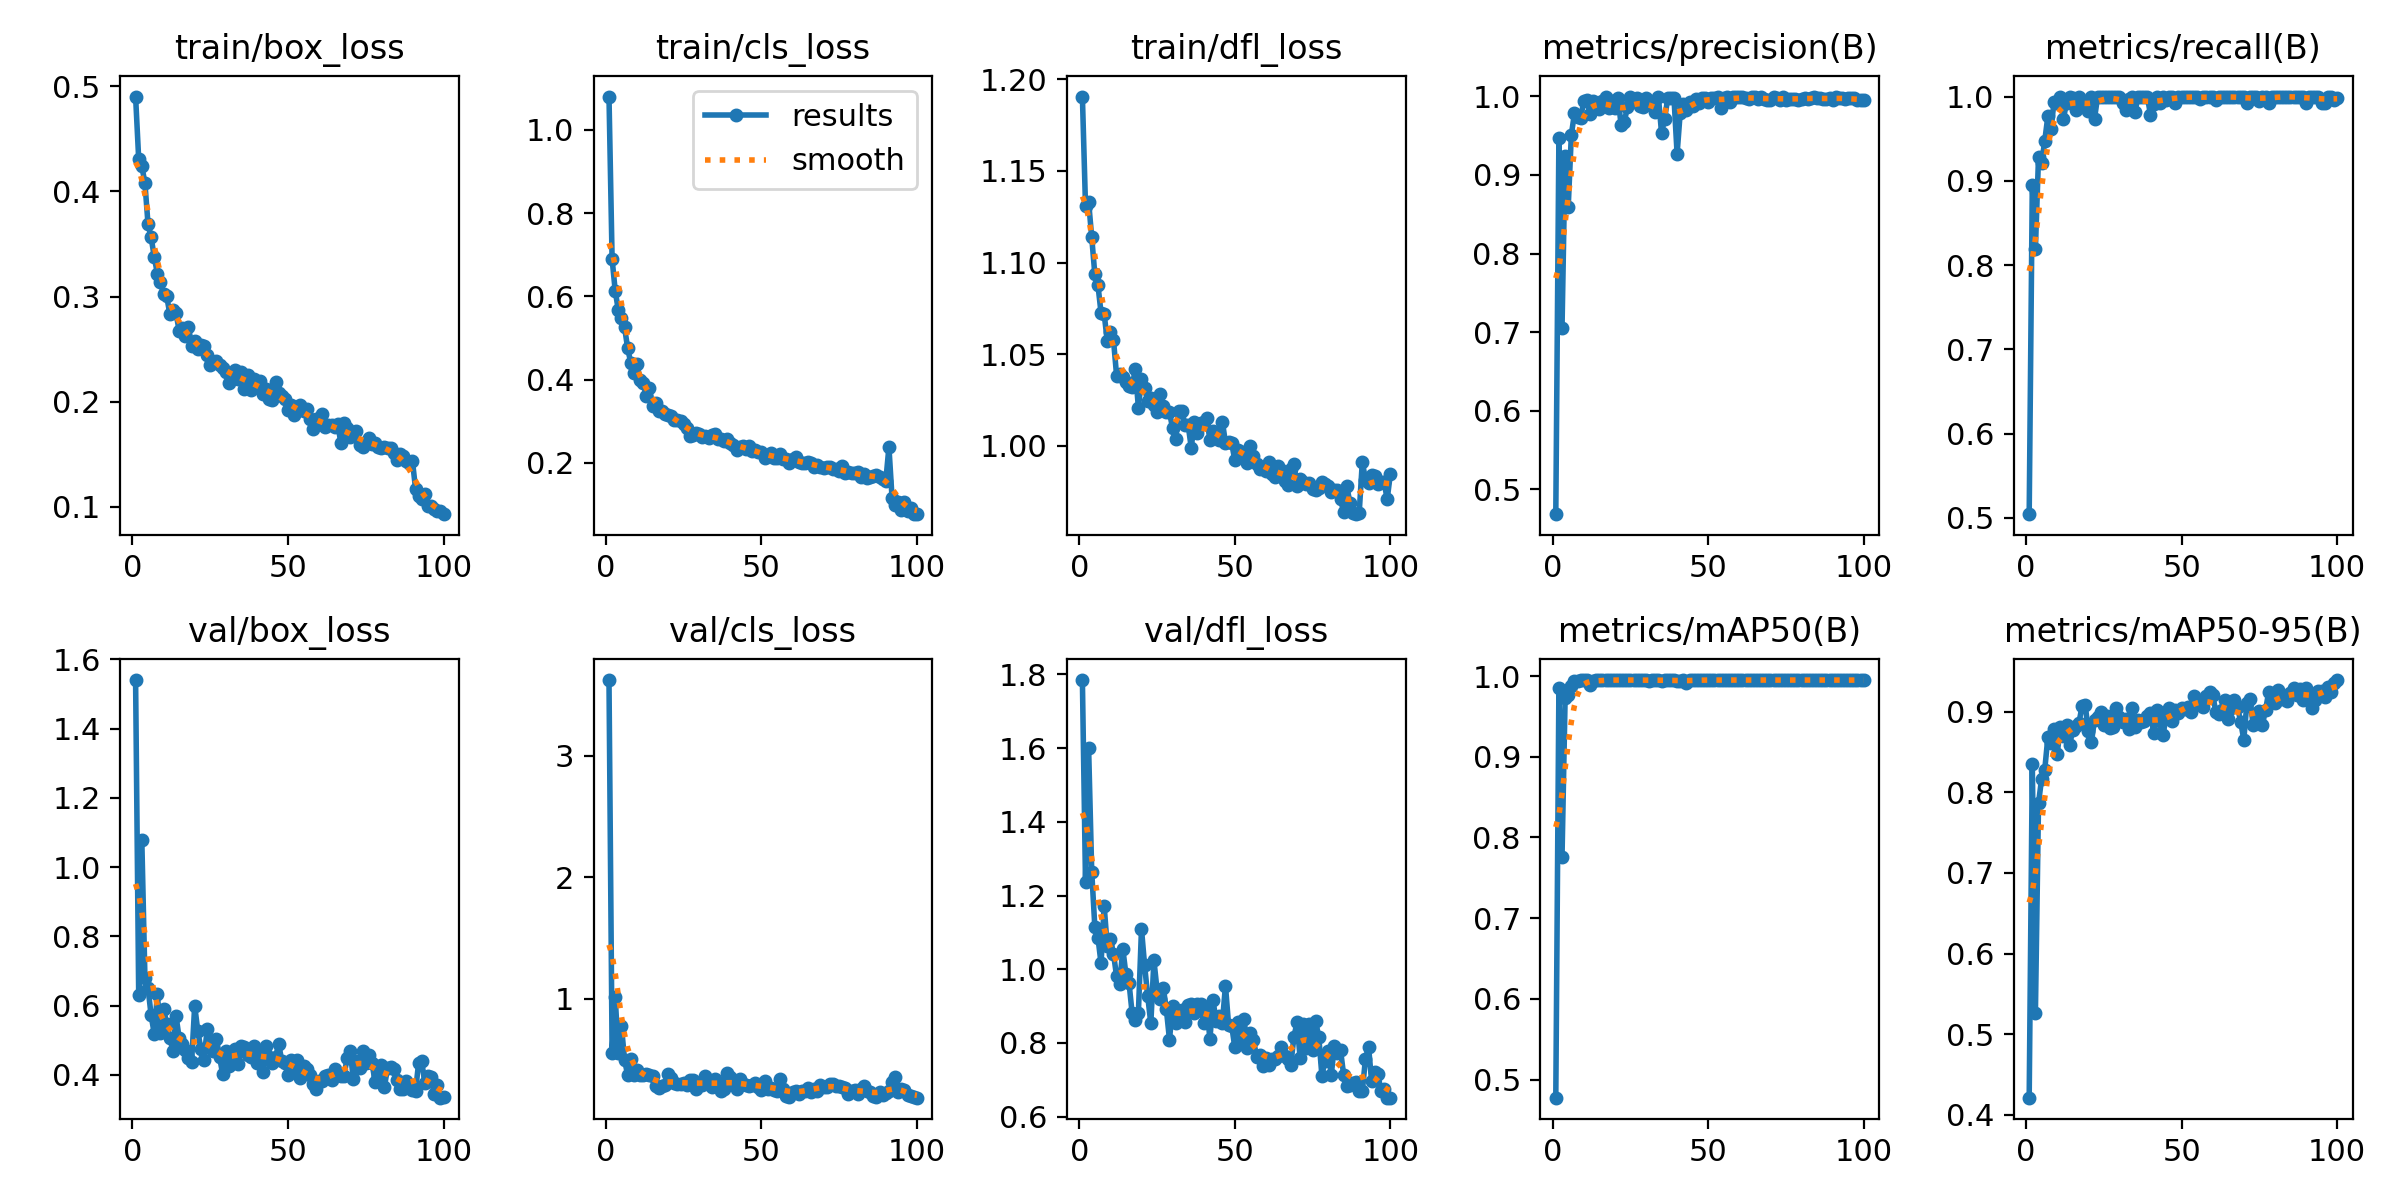

Source data for this figure (header and first rows):
epoch, time, train/box_loss, train/cls_loss, train/dfl_loss, metrics/precision(B), metrics/recall(B), metrics/mAP50(B), metrics/mAP50-95(B), val/box_loss, val/cls_loss, val/dfl_loss, lr/pg0, lr/pg1, lr/pg2
1, 2196, 0.4901, 1.08, 1.191, 0.4685, 0.5044, 0.4775, 0.4212, 1.54, 3.625, 1.785, 0.000553, 0.000553, 0.000553
2, 4042, 0.4306, 0.6896, 1.131, 0.9472, 0.8946, 0.9856, 0.8352, 0.6302, 0.5571, 1.238, 0.001098, 0.001098, 0.001098
3, 5820, 0.4239, 0.6131, 1.133, 0.7049, 0.8192, 0.7756, 0.5267, 1.078, 1.015, 1.601, 0.001631, 0.001631, 0.001631
4, 7598, 0.408, 0.5666, 1.114, 0.9237, 0.9284, 0.9733, 0.7868, 0.6809, 0.5563, 1.265, 0.001617, 0.001617, 0.001617
5, 9374, 0.3687, 0.547, 1.094, 0.8595, 0.9209, 0.9763, 0.8171, 0.6511, 0.7784, 1.115, 0.001601, 0.001601, 0.001601
6, 11152, 0.3562, 0.526, 1.088, 0.9512, 0.9474, 0.9878, 0.8281, 0.5715, 0.4996, 1.086, 0.001584, 0.001584, 0.001584
7, 12931, 0.3377, 0.475, 1.072, 0.9782, 0.9766, 0.9938, 0.8684, 0.5187, 0.3742, 1.016, 0.001568, 0.001568, 0.001568
8, 14709, 0.3218, 0.4404, 1.072, 0.9737, 0.9616, 0.9938, 0.8615, 0.6329, 0.5065, 1.172, 0.001551, 0.001551, 0.001551
9, 16487, 0.3135, 0.4146, 1.057, 0.9728, 0.9937, 0.995, 0.8787, 0.5206, 0.3713, 1.062, 0.001535, 0.001535, 0.001535
10, 18281, 0.302, 0.4362, 1.062, 0.9937, 0.9928, 0.995, 0.8471, 0.5894, 0.4151, 1.082, 0.001518, 0.001518, 0.001518
11, 20070, 0.3004, 0.3983, 1.058, 0.9956, 1, 0.995, 0.8817, 0.5477, 0.3747, 1.042, 0.001502, 0.001502, 0.001502
12, 21848, 0.2836, 0.3921, 1.038, 0.9777, 0.9737, 0.9889, 0.8697, 0.5063, 0.3715, 0.9807, 0.001485, 0.001485, 0.001485
13, 23626, 0.2871, 0.36, 1.039, 0.9938, 0.9922, 0.9933, 0.8837, 0.4701, 0.3864, 0.9611, 0.001469, 0.001469, 0.001469
14, 25405, 0.2844, 0.3789, 1.037, 0.9913, 1, 0.9949, 0.8586, 0.5704, 0.3752, 1.055, 0.001452, 0.001452, 0.001452
15, 27306, 0.2675, 0.337, 1.034, 0.9845, 0.9986, 0.9947, 0.8775, 0.5065, 0.3639, 0.9861, 0.001436, 0.001436, 0.001436
16, 29223, 0.2702, 0.3443, 1.032, 0.9946, 0.9844, 0.9948, 0.8826, 0.4905, 0.2805, 0.9627, 0.001419, 0.001419, 0.001419
17, 31096, 0.2622, 0.325, 1.032, 0.9986, 1, 0.995, 0.8862, 0.4729, 0.2714, 0.8802, 0.001403, 0.001403, 0.001403
18, 32875, 0.2713, 0.3244, 1.042, 0.9856, 0.9946, 0.995, 0.9072, 0.4474, 0.2881, 0.8623, 0.001386, 0.001386, 0.001386
19, 34652, 0.253, 0.3177, 1.021, 0.9943, 0.9893, 0.995, 0.909, 0.4363, 0.2949, 0.8808, 0.00137, 0.00137, 0.00137
20, 36430, 0.2579, 0.3144, 1.036, 0.9857, 0.9829, 0.995, 0.8762, 0.5996, 0.3806, 1.109, 0.001353, 0.001353, 0.001353
21, 38206, 0.2502, 0.3127, 1.032, 0.9984, 1, 0.995, 0.8619, 0.5269, 0.348, 1.011, 0.001337, 0.001337, 0.001337
22, 39982, 0.2536, 0.3024, 1.024, 0.9636, 0.9737, 0.995, 0.8901, 0.4746, 0.3076, 0.9269, 0.00132, 0.00132, 0.00132
23, 41759, 0.2533, 0.302, 1.026, 0.9669, 1, 0.995, 0.8937, 0.4442, 0.2972, 0.8534, 0.001304, 0.001304, 0.001304
24, 43537, 0.2446, 0.3002, 1.022, 0.9861, 0.9993, 0.995, 0.8995, 0.5312, 0.3006, 1.024, 0.001287, 0.001287, 0.001287
25, 45316, 0.2351, 0.294, 1.018, 0.9989, 1, 0.995, 0.8838, 0.4928, 0.3114, 0.9443, 0.001271, 0.001271, 0.001271
26, 47094, 0.2378, 0.2834, 1.028, 0.9958, 1, 0.995, 0.8951, 0.4695, 0.2937, 0.9202, 0.001254, 0.001254, 0.001254
27, 48871, 0.2385, 0.2647, 1.022, 0.998, 1, 0.995, 0.8798, 0.5032, 0.3337, 0.95, 0.001238, 0.001238, 0.001238
28, 50648, 0.235, 0.2678, 1.018, 0.9876, 1, 0.9948, 0.8815, 0.4518, 0.3364, 0.891, 0.001221, 0.001221, 0.001221
29, 52424, 0.232, 0.272, 1.018, 0.9862, 0.9993, 0.995, 0.9041, 0.4018, 0.2625, 0.8092, 0.001205, 0.001205, 0.001205
30, 54201, 0.2279, 0.2681, 1.009, 0.9984, 1, 0.995, 0.8935, 0.4697, 0.2965, 0.8996, 0.001188, 0.001188, 0.001188
31, 55978, 0.218, 0.2629, 1.004, 0.9907, 0.9922, 0.9944, 0.887, 0.4268, 0.292, 0.854, 0.001172, 0.001172, 0.001172
32, 57754, 0.2275, 0.2647, 1.019, 0.9931, 0.984, 0.9948, 0.8912, 0.4513, 0.3647, 0.88, 0.001155, 0.001155, 0.001155
33, 59530, 0.2306, 0.2591, 1.019, 0.9805, 0.9973, 0.995, 0.8788, 0.4753, 0.3097, 0.8885, 0.001139, 0.001139, 0.001139
34, 61307, 0.222, 0.2677, 1.011, 0.999, 1, 0.995, 0.9045, 0.4302, 0.2732, 0.8568, 0.001122, 0.001122, 0.001122
35, 63083, 0.2281, 0.2693, 1.011, 0.9533, 0.9814, 0.9939, 0.8814, 0.4833, 0.3417, 0.9039, 0.001106, 0.001106, 0.001106
36, 64860, 0.2118, 0.2561, 0.9988, 0.9711, 1, 0.9949, 0.8896, 0.4818, 0.3169, 0.905, 0.001089, 0.001089, 0.001089
37, 66638, 0.2253, 0.2566, 1.013, 0.9981, 1, 0.995, 0.8875, 0.4572, 0.241, 0.8812, 0.001073, 0.001073, 0.001073
38, 68415, 0.2109, 0.2534, 1.007, 0.9983, 0.9991, 0.995, 0.8882, 0.4501, 0.2595, 0.9062, 0.001056, 0.001056, 0.001056
39, 70192, 0.2218, 0.2575, 1.012, 0.9982, 1, 0.995, 0.8952, 0.4828, 0.3933, 0.9047, 0.00104, 0.00104, 0.00104
40, 71971, 0.2165, 0.2484, 1.013, 0.9268, 0.978, 0.9944, 0.8991, 0.4356, 0.3605, 0.853, 0.001023, 0.001023, 0.001023
41, 73747, 0.2197, 0.243, 1.015, 0.9793, 0.9911, 0.9934, 0.8743, 0.4677, 0.3003, 0.8959, 0.001007, 0.001007, 0.001007
42, 75524, 0.2073, 0.2295, 1.003, 0.9905, 0.9994, 0.995, 0.9022, 0.4087, 0.2618, 0.8111, 0.0009904, 0.0009904, 0.0009904
43, 77301, 0.2119, 0.2386, 1.008, 0.9827, 0.9922, 0.9918, 0.8883, 0.482, 0.3389, 0.9154, 0.0009739, 0.0009739, 0.0009739
44, 79078, 0.2022, 0.2405, 1.005, 0.993, 0.9989, 0.995, 0.8709, 0.4507, 0.3002, 0.8591, 0.0009574, 0.0009574, 0.0009574
45, 80855, 0.2015, 0.2328, 1.003, 0.988, 0.9956, 0.995, 0.8928, 0.4344, 0.2944, 0.8741, 0.0009409, 0.0009409, 0.0009409
46, 82632, 0.2187, 0.2414, 1.013, 0.9963, 0.9995, 0.995, 0.9043, 0.4516, 0.2847, 0.8545, 0.0009244, 0.0009244, 0.0009244
47, 84411, 0.2082, 0.2278, 1.002, 0.9916, 1, 0.995, 0.888, 0.4891, 0.2895, 0.9558, 0.0009078, 0.0009078, 0.0009078
48, 86188, 0.2055, 0.2304, 1.002, 0.9982, 0.9922, 0.9948, 0.9026, 0.4406, 0.3075, 0.8492, 0.0008913, 0.0008913, 0.0008913
49, 87967, 0.2028, 0.2254, 1.001, 0.9981, 1, 0.995, 0.8989, 0.4345, 0.2795, 0.8469, 0.0008748, 0.0008748, 0.0008748
50, 89743, 0.1919, 0.2246, 0.9919, 0.9932, 0.9999, 0.995, 0.9049, 0.3983, 0.2497, 0.7883, 0.0008583, 0.0008583, 0.0008583
51, 91520, 0.1969, 0.2104, 0.9976, 0.9978, 1, 0.995, 0.9035, 0.4427, 0.3268, 0.8573, 0.0008418, 0.0008418, 0.0008418
52, 93297, 0.1878, 0.2164, 0.9948, 0.9984, 0.9998, 0.995, 0.906, 0.4138, 0.2615, 0.8077, 0.0008253, 0.0008253, 0.0008253
53, 95073, 0.1946, 0.2242, 0.9966, 0.9992, 1, 0.995, 0.8995, 0.4436, 0.2651, 0.8639, 0.0008088, 0.0008088, 0.0008088
54, 96851, 0.1968, 0.2104, 0.9905, 0.9852, 0.9994, 0.995, 0.9202, 0.3906, 0.2496, 0.787, 0.0007923, 0.0007923, 0.0007923
55, 98628, 0.1913, 0.212, 1, 0.9979, 1, 0.995, 0.9146, 0.4266, 0.2454, 0.8276, 0.0007758, 0.0007758, 0.0007758
56, 100407, 0.1931, 0.2209, 0.9942, 0.9997, 0.9974, 0.995, 0.912, 0.4159, 0.3396, 0.8081, 0.0007593, 0.0007593, 0.0007593
57, 102185, 0.1838, 0.2087, 0.9898, 0.9927, 0.9992, 0.995, 0.9057, 0.3995, 0.2611, 0.7631, 0.0007428, 0.0007428, 0.0007428
58, 103962, 0.1738, 0.208, 0.9873, 0.9991, 1, 0.995, 0.9202, 0.374, 0.2035, 0.7672, 0.0007263, 0.0007263, 0.0007263
59, 105738, 0.1839, 0.2006, 0.9879, 0.9985, 1, 0.995, 0.9249, 0.3582, 0.1955, 0.7389, 0.0007098, 0.0007098, 0.0007098
60, 107516, 0.1797, 0.2081, 0.9859, 0.9985, 1, 0.995, 0.9209, 0.382, 0.2306, 0.7606, 0.0006933, 0.0006933, 0.0006933
... 40 more rows
